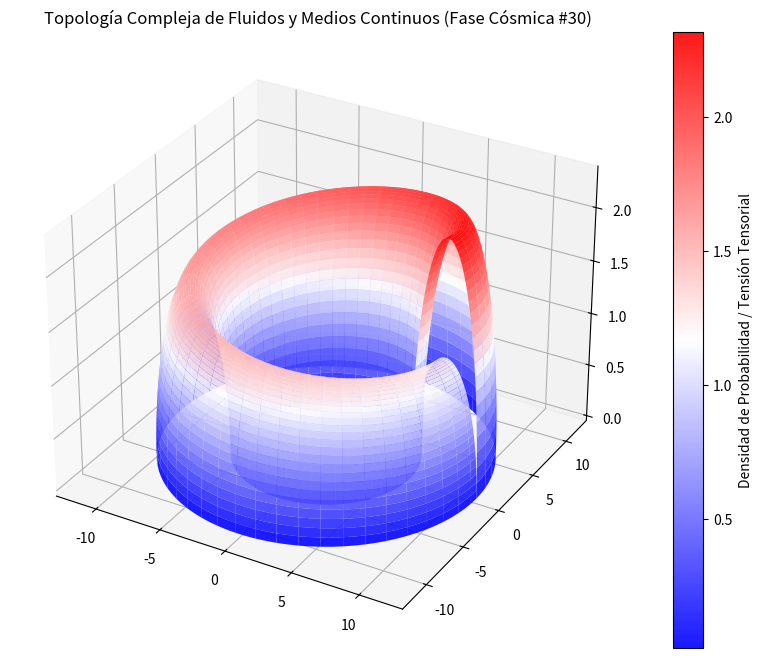

Generate this figure with matplotlib:
%matplotlib inline
# Simulación Cósmica: Fluidos y Medios Continuos - Variante 30
import numpy as np
import matplotlib.pyplot as plt
from mpl_toolkits.mplot3d import Axes3D

# Parámetros Físicos Cuánticos/Relativistas
alpha = 8.976
beta = 2.503
gamma = 2.334

u = np.linspace(0, 2 * np.pi, 100)
v = np.linspace(0, np.pi, 100)
U, V = np.meshgrid(u, v)

# Topología Espacio-Temporal Avanzada (Fase Cósmica)
X = (alpha + beta * np.cos(V)) * np.cos(U)
Y = (alpha + beta * np.cos(V)) * np.sin(U)
Z = gamma * np.sin(V) * np.exp(-U/10)

fig = plt.figure(figsize=(12, 8))
ax = fig.add_subplot(111, projection='3d')
surf = ax.plot_surface(X, Y, Z, cmap='bwr', edgecolor='none', alpha=0.9)

fig.colorbar(surf, ax=ax, label='Densidad de Probabilidad / Tensión Tensorial')
plt.title(r'Topología Compleja de Fluidos y Medios Continuos (Fase Cósmica #30)')
plt.show()
